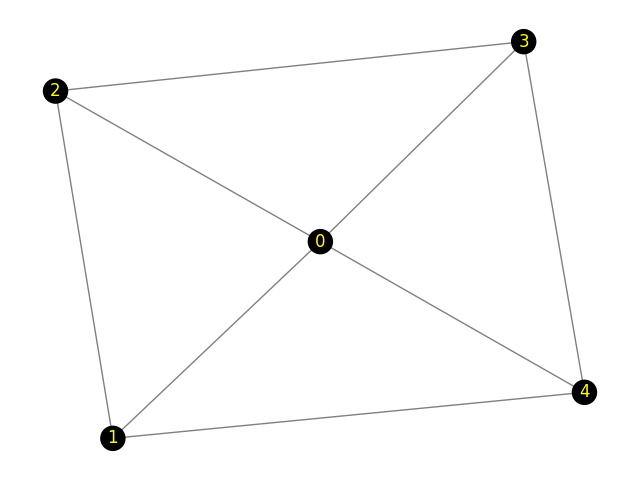

The data file committed next to this chart (first rows):
Peer 1, Peer 2, Propagation-Delay, Link-Speed
0, 2, 3.58, 100
0, 3, 2.28, 100
0, 1, 1.41, 100
0, 4, 2.02, 100
1, 2, 4.93, 100
1, 4, 6.76, 100
2, 3, 1.86, 100
3, 4, 7.28, 100
